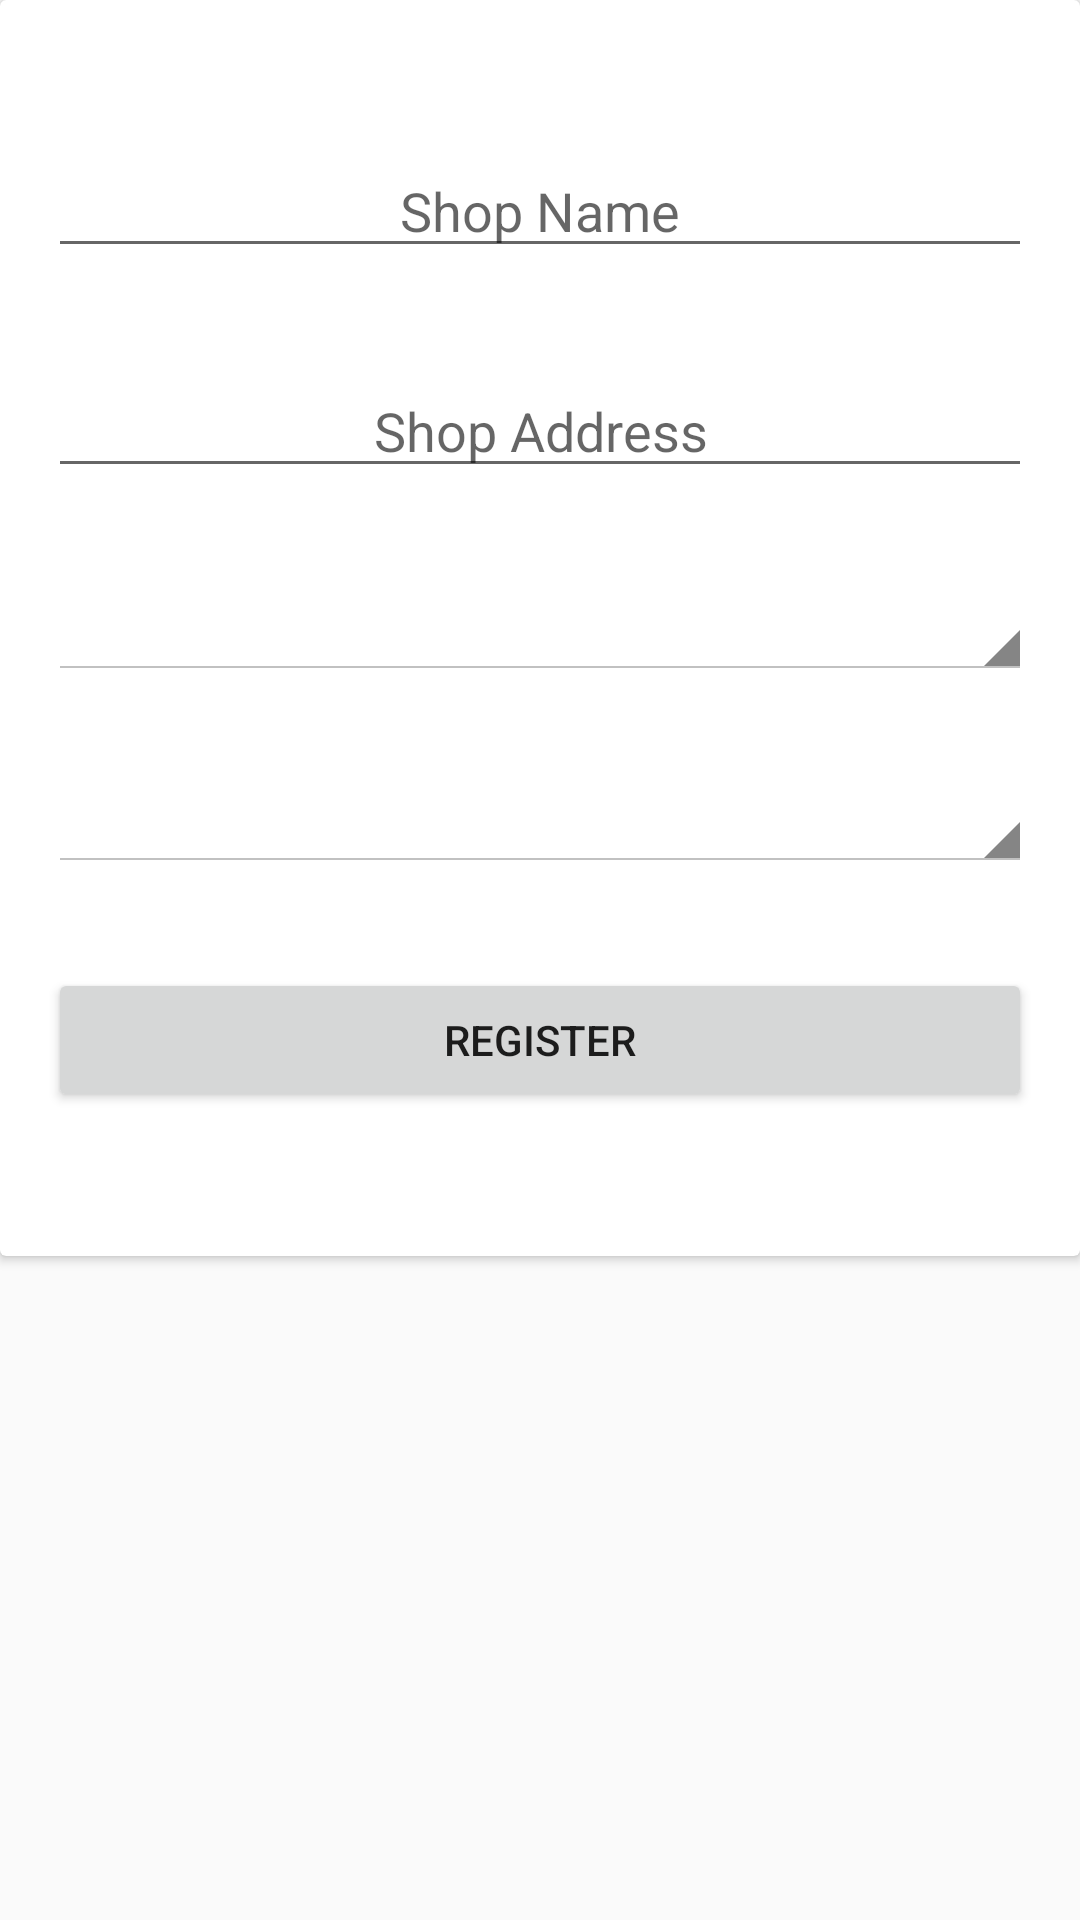

Layout XML and referenced resources for this Android screen:
<!-- AndroidManifest.xml: application theme AppTheme -->
<!-- res/layout/activity_shop_registration.xml -->
<?xml version="1.0" encoding="utf-8"?>
<ScrollView xmlns:android="http://schemas.android.com/apk/res/android"
    xmlns:tools="http://schemas.android.com/tools"
    android:layout_width="match_parent"
    android:layout_height="match_parent"
    android:layout_margin="16dp"
    tools:context="com.example.hp.scissorsshop.UI.ShopRegistration">

    <android.support.v7.widget.CardView
        android:layout_width="match_parent"
        android:layout_height="wrap_content">

        <LinearLayout
            android:layout_width="match_parent"
            android:layout_height="wrap_content"
            android:orientation="vertical"
            android:layout_margin="16dp"
            >

            <EditText
                android:layout_width="match_parent"
                android:layout_height="wrap_content"
                android:id="@+id/shopName"
                android:gravity="center"
                android:hint="@string/shop_name"
                android:layout_marginTop="32dp"
                android:layout_marginBottom="32dp"
                />

            <EditText
                android:layout_width="match_parent"
                android:layout_height="wrap_content"
                android:id="@+id/shopAddress"
                android:gravity="center"
                android:hint="@string/shop_address"
                android:layout_marginBottom="32dp"
                />

            <Spinner
                android:layout_width="match_parent"
                android:layout_height="wrap_content"
                android:id="@+id/shopType"
                android:layout_marginBottom="32dp"
                android:gravity="center"
                android:theme="@android:style/Theme.Holo.Light"
                >
            </Spinner>

            <Spinner
                android:layout_width="match_parent"
                android:layout_height="wrap_content"
                android:id="@+id/shopSex"
                android:layout_marginBottom="32dp"
                android:gravity="center"
                android:theme="@android:style/Theme.Holo.Light"
                >
            </Spinner>

            <Button
                android:layout_width="match_parent"
                android:layout_height="wrap_content"
                android:layout_marginBottom="32dp"
                android:text="@string/registerShop"
                android:onClick="requestShopRegister"
                />

        </LinearLayout>

    </android.support.v7.widget.CardView>

</ScrollView>
<!-- resources referenced by this layout -->
<resources>
  <string name="registerShop">Register</string>
  <string name="shop_address">Shop Address</string>
  <string name="shop_name">Shop Name</string>
  <style name="AppTheme" parent="Theme.AppCompat.Light.DarkActionBar">
          
          <item name="colorPrimary">@color/colorPrimary</item>
          <item name="colorPrimaryDark">@color/colorPrimaryDark</item>
          <item name="colorAccent">@color/colorAccent</item>
      </style>
  <color name="colorPrimary">#FF1744</color>
  <color name="colorPrimaryDark">#D50000</color>
  <color name="colorAccent">#2979FF</color>
</resources>
